Run: headless pygame with SDL's dummy video driver; simulated clock (each Clock.tick advances the game by its frame time, no real sleeping); random seed 0; keys injected as events and as key.get_pressed() state; mouse plan: one left click at the window centre at the start of phase 2, then a move to the lower-right quarter at the start of phase 3.
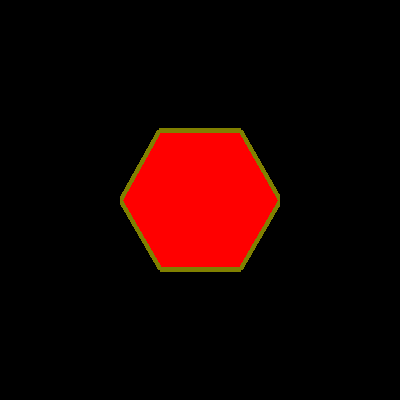
Frame 1 of 4 · flips 1–60 · no input
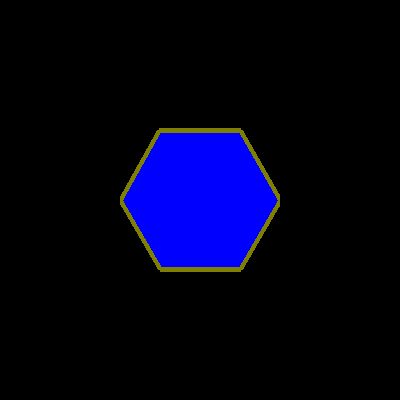
Frame 2 of 4 · flips 61–180 · clicked the window centre · tapped SPACE, RETURN · held RIGHT (→), D
Frame 3 of 4 · flips 181–300 · moved the mouse to the lower-right quarter · held DOWN (↓), S · screen unchanged from frame 2, image omitted
Frame 4 of 4 · flips 301–420 · held LEFT (←), A, UP (↑), W · screen unchanged from frame 3, image omitted

The pygame program that drew these frames:

import pygame
import math

# Initialize Pygame
pygame.init()
window = pygame.display.set_mode((400, 400))
clock = pygame.time.Clock()

# Create a surface for the hexagon
hexagon_surface = pygame.Surface((160, 160), pygame.SRCALPHA)

# Define hexagon points
points = []
for i in range(6):
    angle = i * math.pi / 3
    x = 80 + 80 * math.cos(angle)
    y = 80 + 80 * math.sin(angle)
    points.append((x, y))

# Colors
heads_color = (255, 0, 0)  # Red
tails_color = (0, 0, 255)  # Blue
current_color = heads_color  # Start color
animating = False
scale_direction = 1  # 1 for expanding, -1 for contracting
current_scale = 160

def draw_hexagon(color):
    hexagon_surface.fill((0, 0, 0, 0))  # Clear the surface
    pygame.draw.polygon(hexagon_surface, color, points)
    pygame.draw.polygon(hexagon_surface, (128, 128, 0), points, 5)  # Outline

draw_hexagon(current_color)  # Initial draw

run = True
while run:
    clock.tick(60)
    window.fill(0)  # Clear the window

    for event in pygame.event.get():
        if event.type == pygame.QUIT:
            run = False
        elif event.type == pygame.MOUSEBUTTONDOWN:
            if not animating:  # Start animation on click
                animating = True
                scale_direction = -1  # Start contracting

    if animating:
        current_scale += scale_direction * 10  # Adjust scale

        if current_scale <= 0:
            current_scale = 0
            # Change color at narrowest point
            current_color = tails_color if current_color == heads_color else heads_color
            scale_direction = 1  # Start expanding
        
        if current_scale >= 160:
            current_scale = 160
            animating = False  # End of animation

    # Draw the hexagon with the current color
    draw_hexagon(current_color)
    scaled_hexagon = pygame.transform.scale(hexagon_surface, (current_scale, 160))
    window.blit(scaled_hexagon, scaled_hexagon.get_rect(center=hexagon_surface.get_rect(center=window.get_rect().center).center))
    pygame.display.flip()

pygame.quit()
exit()
